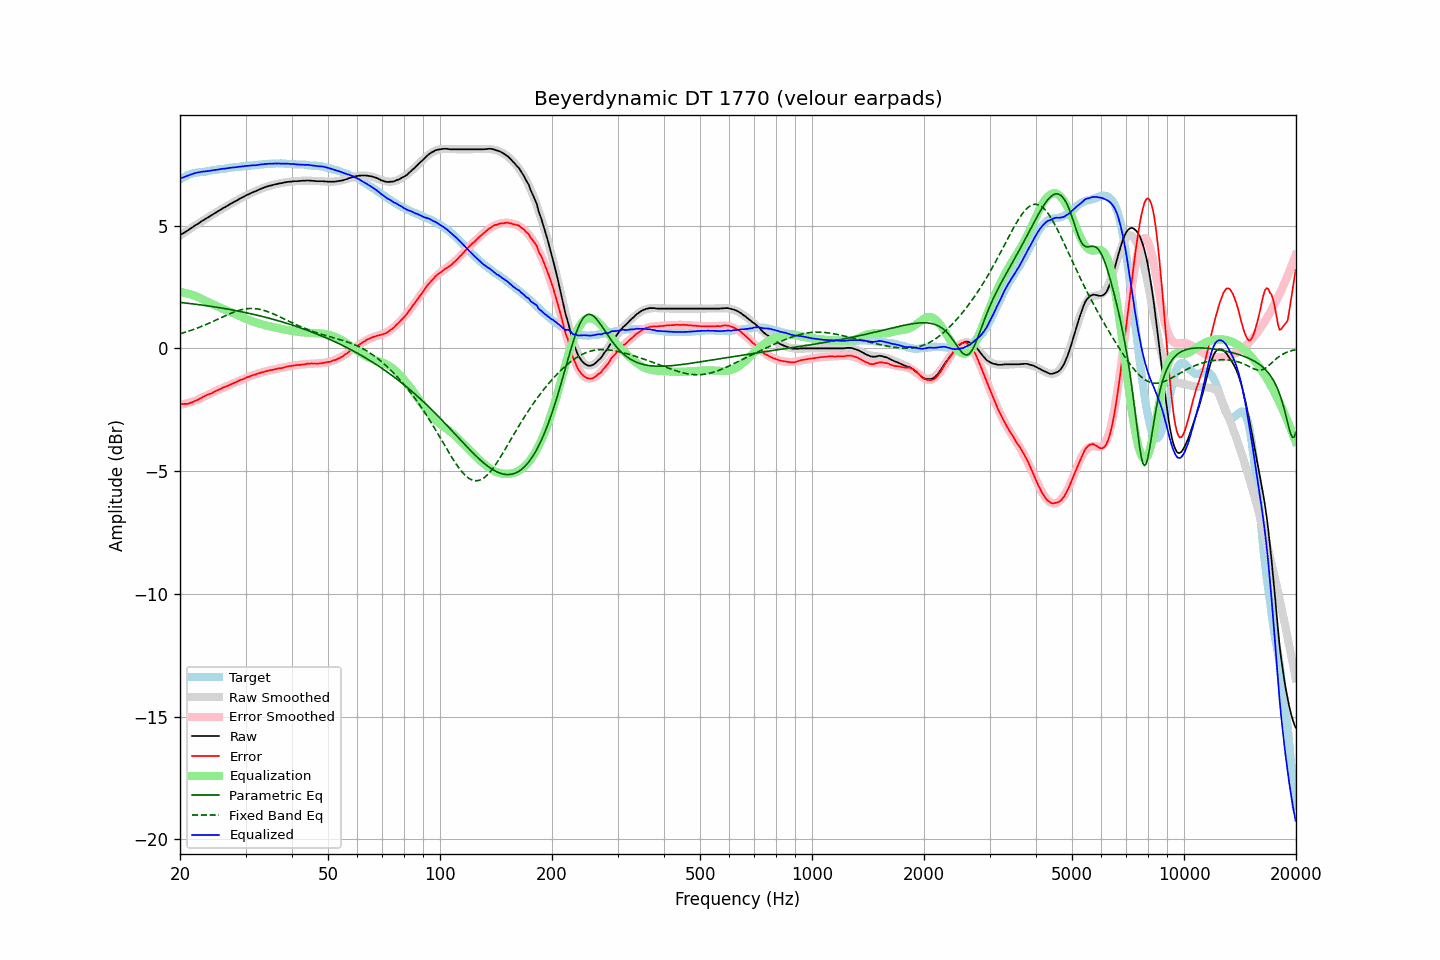

The data file committed next to this chart (first rows):
frequency, raw, error, smoothed, error_smoothed, equalization, parametric_eq, fixed_band_eq, equalized_raw, equalized_smoothed, target
20.00, 4.61, -2.27, 4.60, -2.30, 2.30, 1.87, 0.60, 6.91, 6.91, 6.88
20.20, 4.65, -2.27, 4.65, -2.29, 2.29, 1.86, 0.62, 6.94, 6.94, 6.92
20.40, 4.69, -2.27, 4.69, -2.28, 2.28, 1.86, 0.63, 6.97, 6.97, 6.96
20.61, 4.73, -2.26, 4.73, -2.26, 2.26, 1.85, 0.65, 6.99, 6.99, 6.99
20.81, 4.77, -2.26, 4.78, -2.25, 2.25, 1.84, 0.67, 7.02, 7.02, 7.03
21.02, 4.81, -2.26, 4.82, -2.23, 2.23, 1.83, 0.69, 7.04, 7.05, 7.07
21.23, 4.86, -2.23, 4.86, -2.21, 2.21, 1.83, 0.72, 7.07, 7.07, 7.09
21.44, 4.90, -2.21, 4.90, -2.19, 2.19, 1.82, 0.74, 7.09, 7.09, 7.11
21.66, 4.94, -2.19, 4.94, -2.17, 2.17, 1.81, 0.76, 7.11, 7.11, 7.13
21.87, 4.99, -2.15, 4.99, -2.14, 2.14, 1.80, 0.78, 7.13, 7.13, 7.14
22.09, 5.03, -2.13, 5.03, -2.12, 2.12, 1.80, 0.81, 7.15, 7.15, 7.16
22.31, 5.07, -2.10, 5.07, -2.09, 2.09, 1.79, 0.83, 7.16, 7.17, 7.17
22.54, 5.11, -2.07, 5.11, -2.06, 2.06, 1.78, 0.86, 7.17, 7.18, 7.18
22.76, 5.16, -2.03, 5.16, -2.03, 2.03, 1.77, 0.88, 7.19, 7.19, 7.19
22.99, 5.20, -1.98, 5.20, -2.00, 2.00, 1.76, 0.91, 7.20, 7.19, 7.18
23.22, 5.24, -1.95, 5.24, -1.96, 1.96, 1.75, 0.94, 7.20, 7.20, 7.19
23.45, 5.28, -1.92, 5.28, -1.93, 1.93, 1.74, 0.97, 7.21, 7.21, 7.20
23.69, 5.32, -1.89, 5.32, -1.90, 1.90, 1.73, 0.99, 7.22, 7.22, 7.21
23.92, 5.36, -1.86, 5.36, -1.87, 1.87, 1.72, 1.02, 7.23, 7.23, 7.22
24.16, 5.40, -1.84, 5.40, -1.84, 1.84, 1.71, 1.05, 7.24, 7.24, 7.24
24.40, 5.44, -1.82, 5.44, -1.81, 1.81, 1.70, 1.08, 7.25, 7.25, 7.26
24.65, 5.48, -1.78, 5.48, -1.78, 1.78, 1.69, 1.11, 7.26, 7.26, 7.26
24.89, 5.52, -1.75, 5.52, -1.75, 1.75, 1.68, 1.14, 7.27, 7.27, 7.27
25.14, 5.56, -1.72, 5.56, -1.72, 1.72, 1.67, 1.17, 7.28, 7.28, 7.28
25.39, 5.60, -1.69, 5.60, -1.69, 1.69, 1.66, 1.20, 7.29, 7.29, 7.29
25.65, 5.64, -1.66, 5.64, -1.66, 1.66, 1.65, 1.23, 7.30, 7.30, 7.30
25.91, 5.68, -1.62, 5.68, -1.63, 1.63, 1.64, 1.26, 7.31, 7.31, 7.30
26.16, 5.72, -1.59, 5.72, -1.60, 1.60, 1.63, 1.29, 7.32, 7.32, 7.31
26.43, 5.75, -1.57, 5.75, -1.57, 1.57, 1.62, 1.32, 7.32, 7.33, 7.32
26.69, 5.79, -1.54, 5.79, -1.54, 1.54, 1.61, 1.35, 7.33, 7.33, 7.33
26.96, 5.83, -1.52, 5.83, -1.51, 1.51, 1.60, 1.38, 7.34, 7.34, 7.35
27.23, 5.87, -1.49, 5.87, -1.48, 1.48, 1.58, 1.41, 7.35, 7.35, 7.36
27.50, 5.91, -1.46, 5.91, -1.45, 1.45, 1.57, 1.44, 7.36, 7.36, 7.37
27.77, 5.94, -1.42, 5.94, -1.43, 1.43, 1.56, 1.46, 7.37, 7.37, 7.36
28.05, 5.98, -1.40, 5.98, -1.40, 1.40, 1.55, 1.49, 7.38, 7.38, 7.38
28.33, 6.01, -1.37, 6.02, -1.37, 1.37, 1.53, 1.51, 7.38, 7.38, 7.38
28.62, 6.05, -1.34, 6.05, -1.34, 1.34, 1.52, 1.53, 7.39, 7.39, 7.39
28.90, 6.09, -1.31, 6.09, -1.31, 1.31, 1.51, 1.55, 7.40, 7.40, 7.40
29.19, 6.12, -1.28, 6.12, -1.28, 1.28, 1.50, 1.57, 7.40, 7.41, 7.40
29.48, 6.16, -1.26, 6.16, -1.26, 1.26, 1.48, 1.58, 7.42, 7.41, 7.42
29.78, 6.19, -1.23, 6.19, -1.23, 1.23, 1.47, 1.60, 7.42, 7.42, 7.42
30.08, 6.23, -1.20, 6.22, -1.20, 1.20, 1.45, 1.61, 7.43, 7.43, 7.43
30.38, 6.26, -1.17, 6.26, -1.18, 1.18, 1.44, 1.62, 7.44, 7.43, 7.43
30.68, 6.29, -1.16, 6.29, -1.15, 1.15, 1.43, 1.62, 7.44, 7.44, 7.45
30.99, 6.32, -1.12, 6.32, -1.13, 1.13, 1.41, 1.62, 7.45, 7.45, 7.44
31.30, 6.35, -1.10, 6.35, -1.10, 1.10, 1.40, 1.62, 7.45, 7.45, 7.45
31.61, 6.38, -1.08, 6.38, -1.08, 1.08, 1.38, 1.62, 7.46, 7.46, 7.46
31.93, 6.40, -1.07, 6.41, -1.06, 1.06, 1.37, 1.62, 7.46, 7.47, 7.47
32.24, 6.43, -1.03, 6.44, -1.04, 1.04, 1.35, 1.61, 7.47, 7.47, 7.46
32.57, 6.46, -1.02, 6.46, -1.02, 1.02, 1.33, 1.60, 7.48, 7.48, 7.48
32.89, 6.49, -1.00, 6.49, -1.00, 1.00, 1.32, 1.58, 7.49, 7.49, 7.49
33.22, 6.52, -0.97, 6.52, -0.98, 0.98, 1.30, 1.57, 7.50, 7.49, 7.49
33.55, 6.54, -0.96, 6.54, -0.96, 0.96, 1.29, 1.55, 7.50, 7.50, 7.50
33.89, 6.57, -0.94, 6.56, -0.94, 0.94, 1.27, 1.53, 7.51, 7.51, 7.51
34.23, 6.59, -0.92, 6.59, -0.93, 0.93, 1.25, 1.51, 7.52, 7.51, 7.51
34.57, 6.61, -0.91, 6.61, -0.91, 0.91, 1.24, 1.49, 7.52, 7.52, 7.52
34.92, 6.63, -0.89, 6.63, -0.90, 0.90, 1.22, 1.46, 7.53, 7.52, 7.52
35.27, 6.64, -0.88, 6.64, -0.88, 0.88, 1.20, 1.43, 7.52, 7.53, 7.52
35.62, 6.66, -0.87, 6.66, -0.87, 0.87, 1.18, 1.41, 7.53, 7.53, 7.53
35.97, 6.68, -0.85, 6.68, -0.85, 0.85, 1.16, 1.38, 7.53, 7.53, 7.53
... 635 more rows
